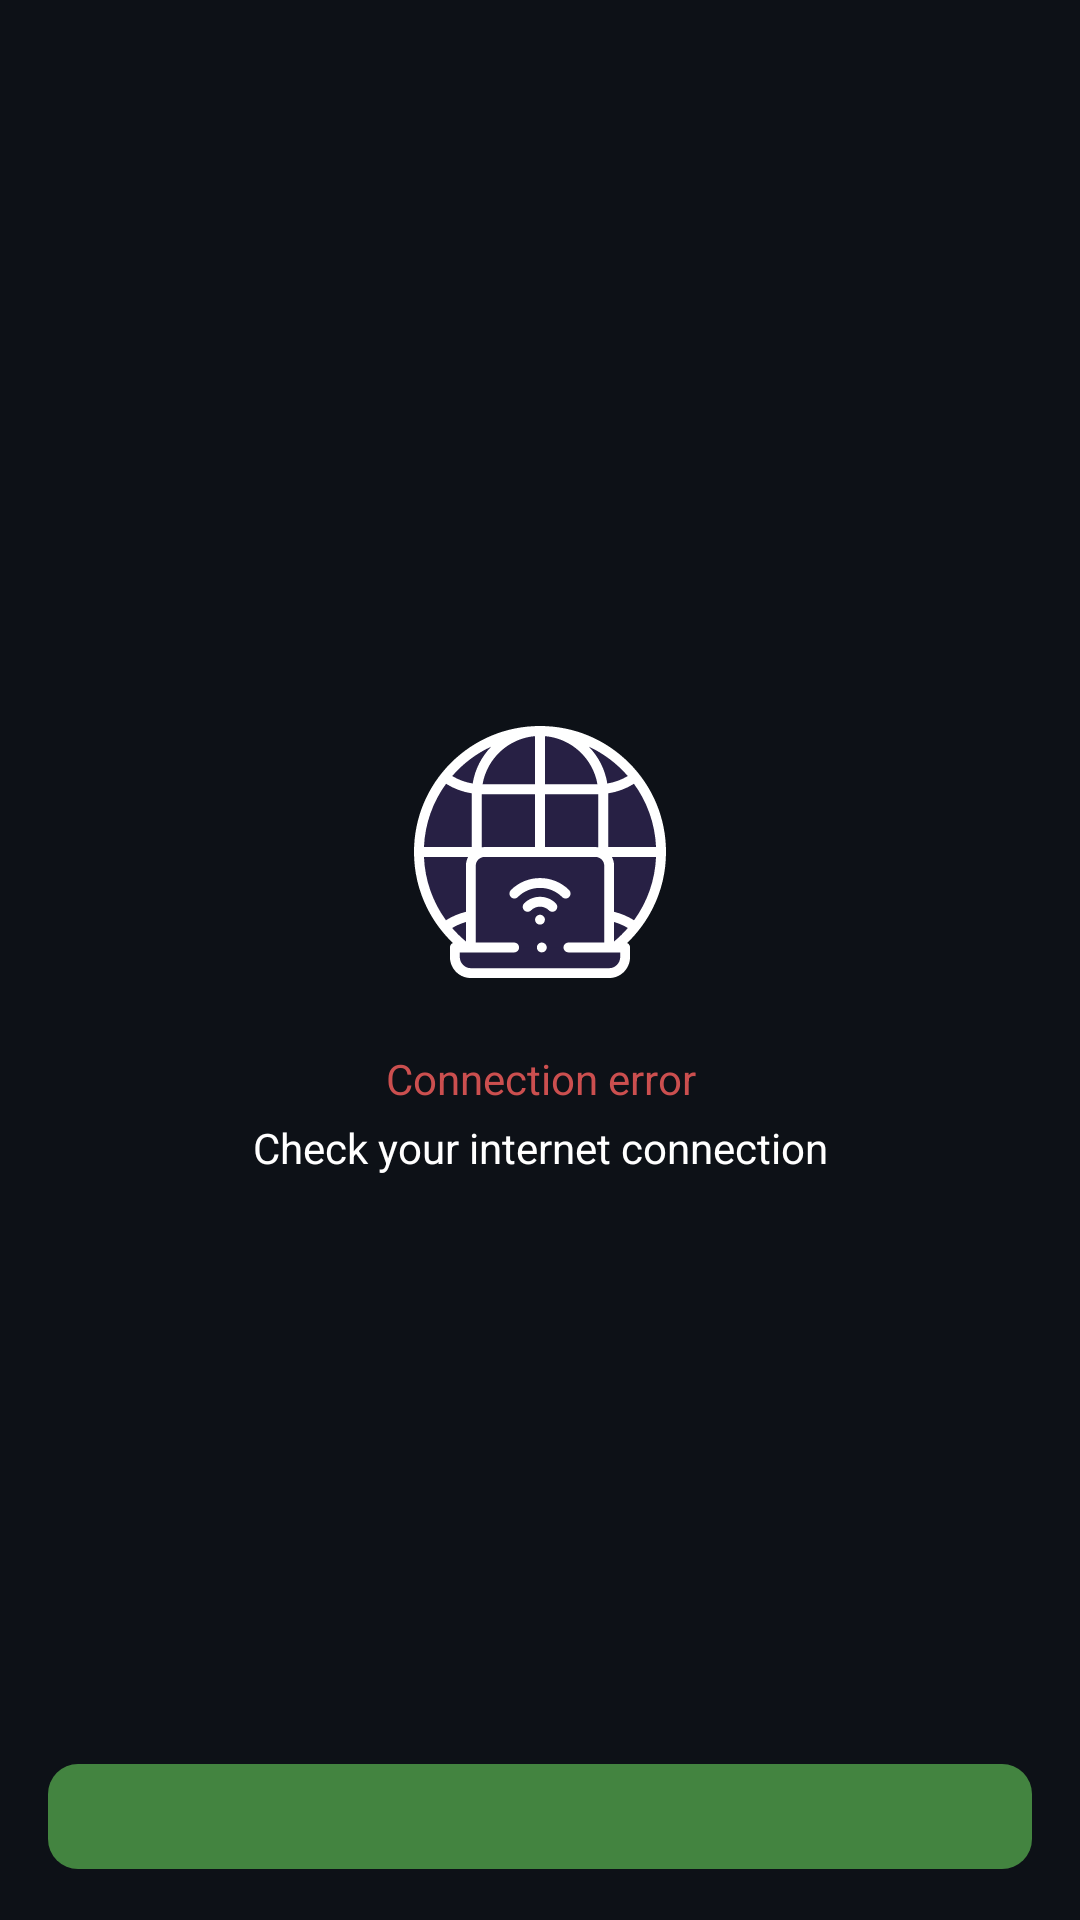

Android layout source for this screen:
<!-- AndroidManifest.xml: application theme Theme.GitHubLiteApp -->
<!-- res/layout/view_network_error.xml -->
<?xml version="1.0" encoding="utf-8"?>
<LinearLayout xmlns:android="http://schemas.android.com/apk/res/android"
    android:layout_width="match_parent"
    android:layout_height="match_parent"
    android:background="@color/bg"
    android:orientation="vertical">

    <ImageView
        android:layout_width="wrap_content"
        android:layout_height="wrap_content"
        android:layout_gravity="center_horizontal"
        android:layout_marginTop="242dp"
        android:src="@drawable/ic_network_error" />

    <TextView
        android:layout_width="match_parent"
        android:layout_height="wrap_content"
        android:layout_marginBottom="4dp"
        android:layout_marginTop="24dp"
        android:gravity="center"
        android:text="Connection error"
        android:textColor="#CB4F4F" />

    <TextView
        android:layout_width="match_parent"
        android:layout_height="wrap_content"
        android:gravity="center"
        android:text="Check your internet connection"
        android:textColor="@color/white" />

    <Space
        android:layout_width="match_parent"
        android:layout_height="0dp"
        android:layout_weight="1" />

    <include
        android:id="@+id/btn_refresh"
        layout="@layout/view_button" />

</LinearLayout>
<!-- res/layout/view_button.xml (included above) -->
<?xml version="1.0" encoding="utf-8"?>
<RelativeLayout xmlns:android="http://schemas.android.com/apk/res/android"
    android:layout_width="match_parent"
    android:layout_height="35dp"
    android:layout_marginBottom="17dp"
    android:layout_marginEnd="16dp"
    android:layout_marginStart="16dp"
    android:background="@drawable/button_with_progress_bg">

    <ProgressBar
        android:id="@+id/progress_bar"
        android:layout_width="24dp"
        android:layout_height="24dp"
        android:layout_centerInParent="true"
        android:background="#438440"
        android:indeterminate="true"
        android:indeterminateTint="@color/white"
        android:visibility="gone" />

    <TextView
        android:id="@+id/btn_text"
        android:layout_width="wrap_content"
        android:layout_height="wrap_content"
        android:layout_centerInParent="true"
        android:background="#438440"
        android:textColor="@color/white" />

</RelativeLayout>
<!-- resources referenced by this layout -->
<resources>
  <color name="bg">#0D1117</color>
  <color name="white">#FFFFFFFF</color>
  <!-- drawable button_with_progress_bg (drawable) -->
  <?xml version="1.0" encoding="UTF-8"?>
  <shape xmlns:android="http://schemas.android.com/apk/res/android">
      <solid android:color="#438440" />
      <corners android:radius="10dp" />
      <padding 
          android:bottom="0dp"
          android:left="0dp"
          android:right="0dp"
          android:top="0dp" />
  </shape>
  <!-- drawable ic_network_error: vector/xml drawable (drawable, 5961 chars, omitted) -->
  <style name="Theme.GitHubLiteApp" parent="Theme.MaterialComponents.DayNight.DarkActionBar">
          
          <item name="colorPrimary">@color/purple_500</item>
          <item name="colorPrimaryVariant">@color/purple_700</item>
          <item name="colorOnPrimary">@color/white</item>
          
          <item name="colorSecondary">@color/teal_200</item>
          <item name="colorSecondaryVariant">@color/teal_700</item>
          <item name="colorOnSecondary">@color/black</item>
          
          <item name="android:statusBarColor" tools:targetApi="l">?attr/colorPrimaryVariant</item>
          
      </style>
  <color name="purple_500">#FF6200EE</color>
  <color name="purple_700">#FF3700B3</color>
  <color name="teal_200">#FF03DAC5</color>
  <color name="teal_700">#FF018786</color>
  <color name="black">#FF000000</color>
</resources>
